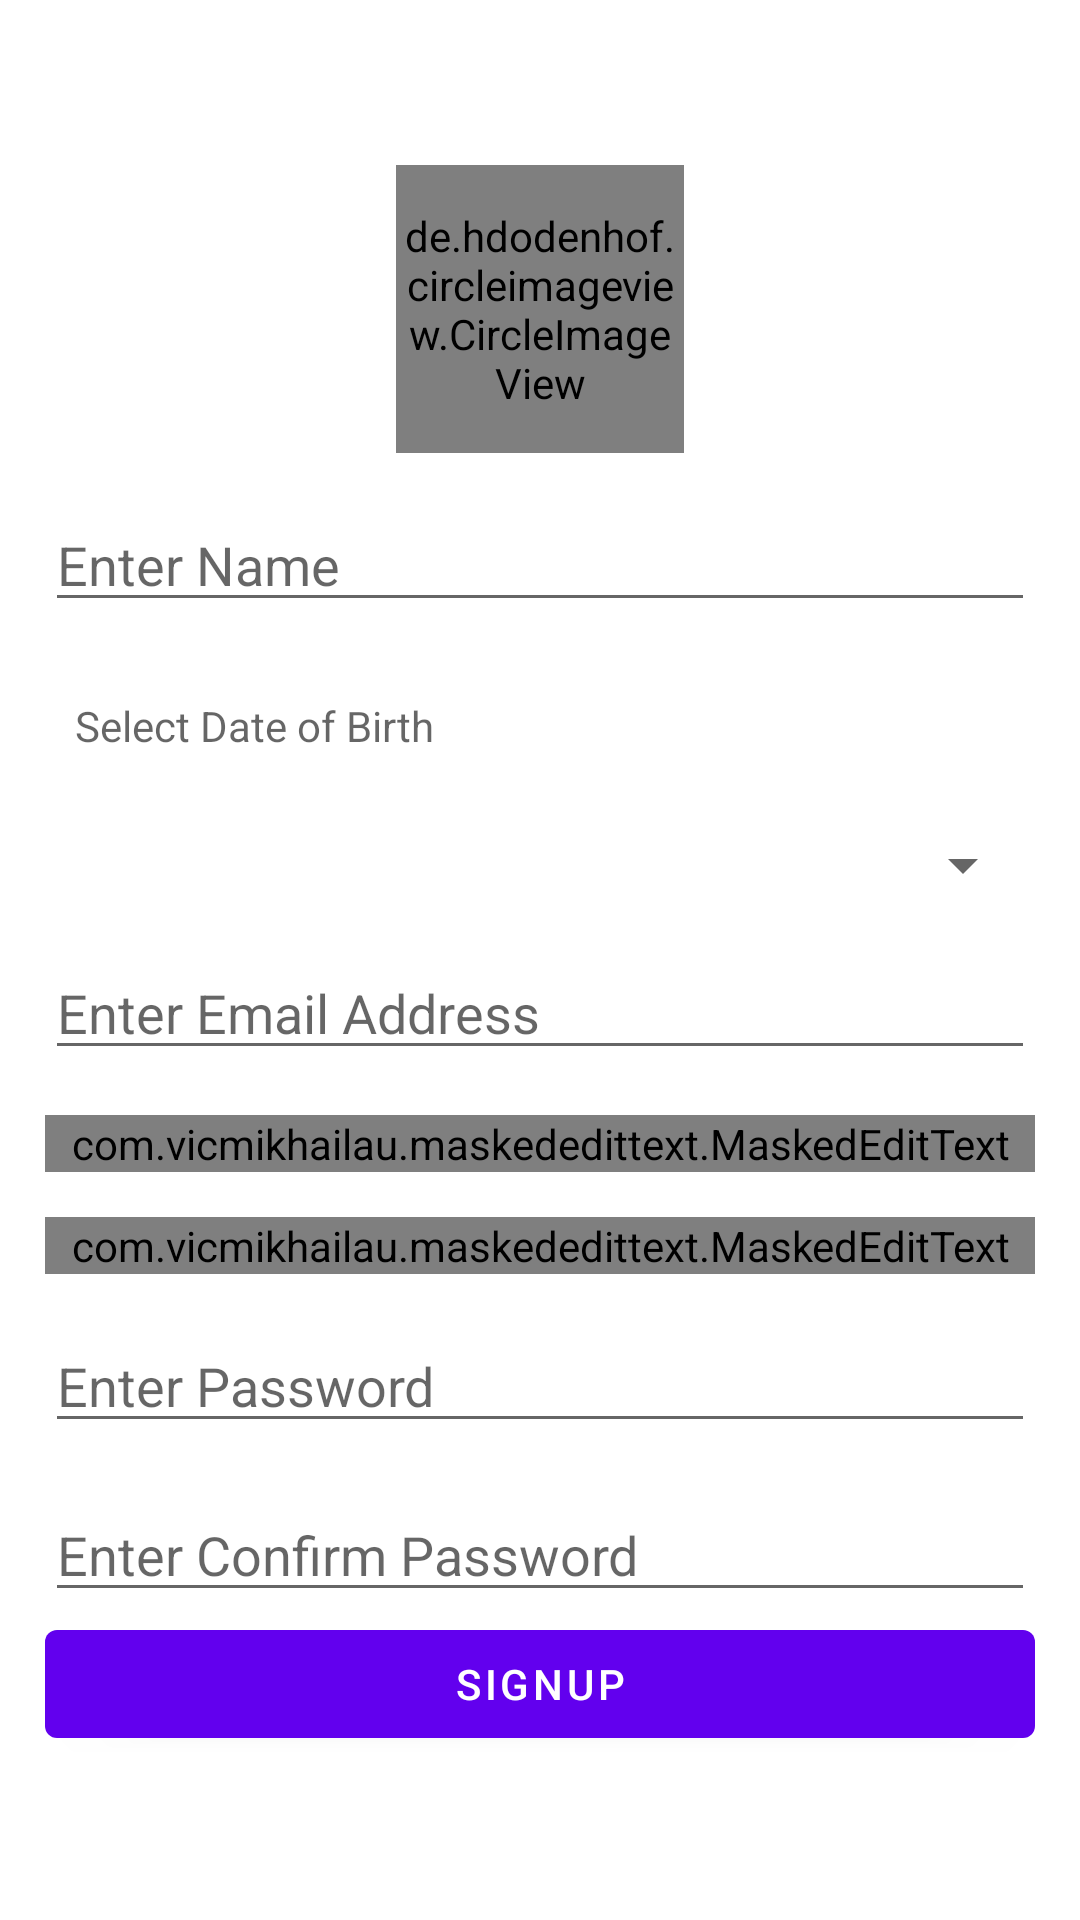

Produce the Android XML layout that renders to this screen, including the resource entries it uses.
<!-- AndroidManifest.xml: application theme Theme.VMSApp -->
<!-- res/layout/activity_signup.xml -->
<?xml version="1.0" encoding="utf-8"?>
<layout>


    <androidx.constraintlayout.widget.ConstraintLayout xmlns:android="http://schemas.android.com/apk/res/android"
        xmlns:app="http://schemas.android.com/apk/res-auto"
        xmlns:tools="http://schemas.android.com/tools"
        android:layout_width="match_parent"
        android:layout_height="match_parent"
        tools:context=".SignupActivity">

        <LinearLayout
            android:layout_width="match_parent"
            android:layout_height="wrap_content"
            android:orientation="vertical"
            app:layout_constraintBottom_toBottomOf="parent"
            app:layout_constraintEnd_toEndOf="parent"
            app:layout_constraintStart_toStartOf="parent"
            app:layout_constraintTop_toTopOf="parent">

            <de.hdodenhof.circleimageview.CircleImageView
                android:id="@+id/profile_image"
                android:layout_width="96dp"
                android:layout_height="96dp"
                android:src="@drawable/ic_add_photo"
                android:onClick="onClick"
                android:layout_gravity="center"/>

            <EditText
                android:id="@+id/etName"
                android:layout_width="match_parent"
                android:layout_height="wrap_content"
                android:layout_marginStart="15dp"
                android:layout_marginTop="15dp"
                android:layout_marginEnd="15dp"
                android:hint="Enter Name"
                android:imeOptions="actionNext"
                android:inputType="textCapWords" />

            <TextView
                android:id="@+id/tv_dob"
                android:layout_width="match_parent"
                android:layout_height="wrap_content"
                android:textSize="14sp"
                app:drawableStartCompat="@drawable/ic_calendar"
                app:drawableLeftCompat="@drawable/ic_calendar"
                android:drawablePadding="10dp"
                android:textColor="@color/black"
                android:gravity="center|start"
                android:hint="@string/select_date_of_birth"
                android:layout_marginStart="15dp"
                android:layout_marginTop="15dp"
                android:layout_marginEnd="15dp"
                android:padding="10dp" />

            <Spinner
                android:id="@+id/spn_blood_group"
                android:layout_width="match_parent"
                android:layout_height="wrap_content"
                android:layout_marginStart="15dp"
                android:layout_marginTop="15dp"
                android:layout_marginEnd="15dp"
                android:spinnerMode="dialog"/>

            <EditText
                android:id="@+id/etEmailAddress"
                android:layout_width="match_parent"
                android:layout_height="wrap_content"
                android:layout_marginStart="15dp"
                android:layout_marginTop="15dp"
                android:layout_marginEnd="15dp"
                android:hint="Enter Email Address"
                android:imeOptions="actionNext"
                android:inputType="textEmailAddress" />

            <com.vicmikhailau.maskededittext.MaskedEditText
                android:id="@+id/etPhoneNumber"
                android:layout_width="match_parent"
                android:layout_height="wrap_content"
                android:hint="Phone Number"
                android:inputType="phone"
                android:maxLength="12"
                app:mask="####-#######"
                android:layout_marginStart="15dp"
                android:layout_marginTop="15dp"
                android:layout_marginEnd="15dp"/>

            <com.vicmikhailau.maskededittext.MaskedEditText
                android:id="@+id/etCnic"
                android:layout_width="match_parent"
                android:layout_height="wrap_content"
                android:hint="Cnic Number"
                android:inputType="number"
                android:maxLength="15"
                app:mask="#####-#######-#"
                android:layout_marginStart="15dp"
                android:layout_marginTop="15dp"
                android:layout_marginEnd="15dp"/>

            <EditText
                android:id="@+id/etPassword"
                android:layout_width="match_parent"
                android:layout_height="wrap_content"
                android:layout_marginStart="15dp"
                android:layout_marginTop="15dp"
                android:layout_marginEnd="15dp"
                android:hint="Enter Password"
                android:imeOptions="actionNext"
                android:inputType="textPassword" />

            <EditText
                android:id="@+id/etConfirmPassword"
                android:layout_width="match_parent"
                android:layout_height="wrap_content"
                android:layout_marginStart="15dp"
                android:layout_marginTop="15dp"
                android:layout_marginEnd="15dp"
                android:hint="Enter Confirm Password"
                android:imeOptions="actionDone"
                android:inputType="textPassword" />

            <Button
                android:id="@+id/btnSignup"
                android:layout_width="match_parent"
                android:layout_height="wrap_content"
                android:layout_marginStart="15dp"
                android:layout_marginEnd="15dp"
                android:background="@null"
                android:backgroundTint="@null"
                android:text="Signup" />

        </LinearLayout>

    </androidx.constraintlayout.widget.ConstraintLayout>

</layout>
<!-- resources referenced by this layout -->
<resources>
  <color name="black">#FF000000</color>
  <!-- drawable ic_add_photo (drawable) -->
  <vector xmlns:android="http://schemas.android.com/apk/res/android"
      android:width="96dp"
      android:height="96dp"
      android:viewportWidth="24"
      android:viewportHeight="24"
      android:tint="#000000">
    <path
        android:fillColor="#000000"
        android:pathData="M19,7v2.99s-1.99,0.01 -2,0L17,7h-3s0.01,-1.99 0,-2h3L17,2h2v3h3v2h-3zM16,11L16,8h-3L13,5L5,5c-1.1,0 -2,0.9 -2,2v12c0,1.1 0.9,2 2,2h12c1.1,0 2,-0.9 2,-2v-8h-3zM5,19l3,-4 2,3 3,-4 4,5L5,19z"/>
  </vector>
  <string name="select_date_of_birth">Select Date of Birth</string>
  <style name="Theme.VMSApp" parent="Theme.MaterialComponents.DayNight.NoActionBar">
          
          <item name="colorPrimary">@color/purple_500</item>
          <item name="colorPrimaryVariant">@color/purple_700</item>
          <item name="colorOnPrimary">@color/white</item>
          
          <item name="colorSecondary">@color/teal_200</item>
          <item name="colorSecondaryVariant">@color/teal_700</item>
          <item name="colorOnSecondary">@color/black</item>
          
          <item name="android:statusBarColor" tools:targetApi="l">?attr/colorPrimaryVariant</item>
          
      </style>
  <color name="purple_500">#FF6200EE</color>
  <color name="purple_700">#FF3700B3</color>
  <color name="white">#FFFFFFFF</color>
  <color name="teal_200">#FF6200EE</color>
  <color name="teal_700">#FF018786</color>
</resources>
